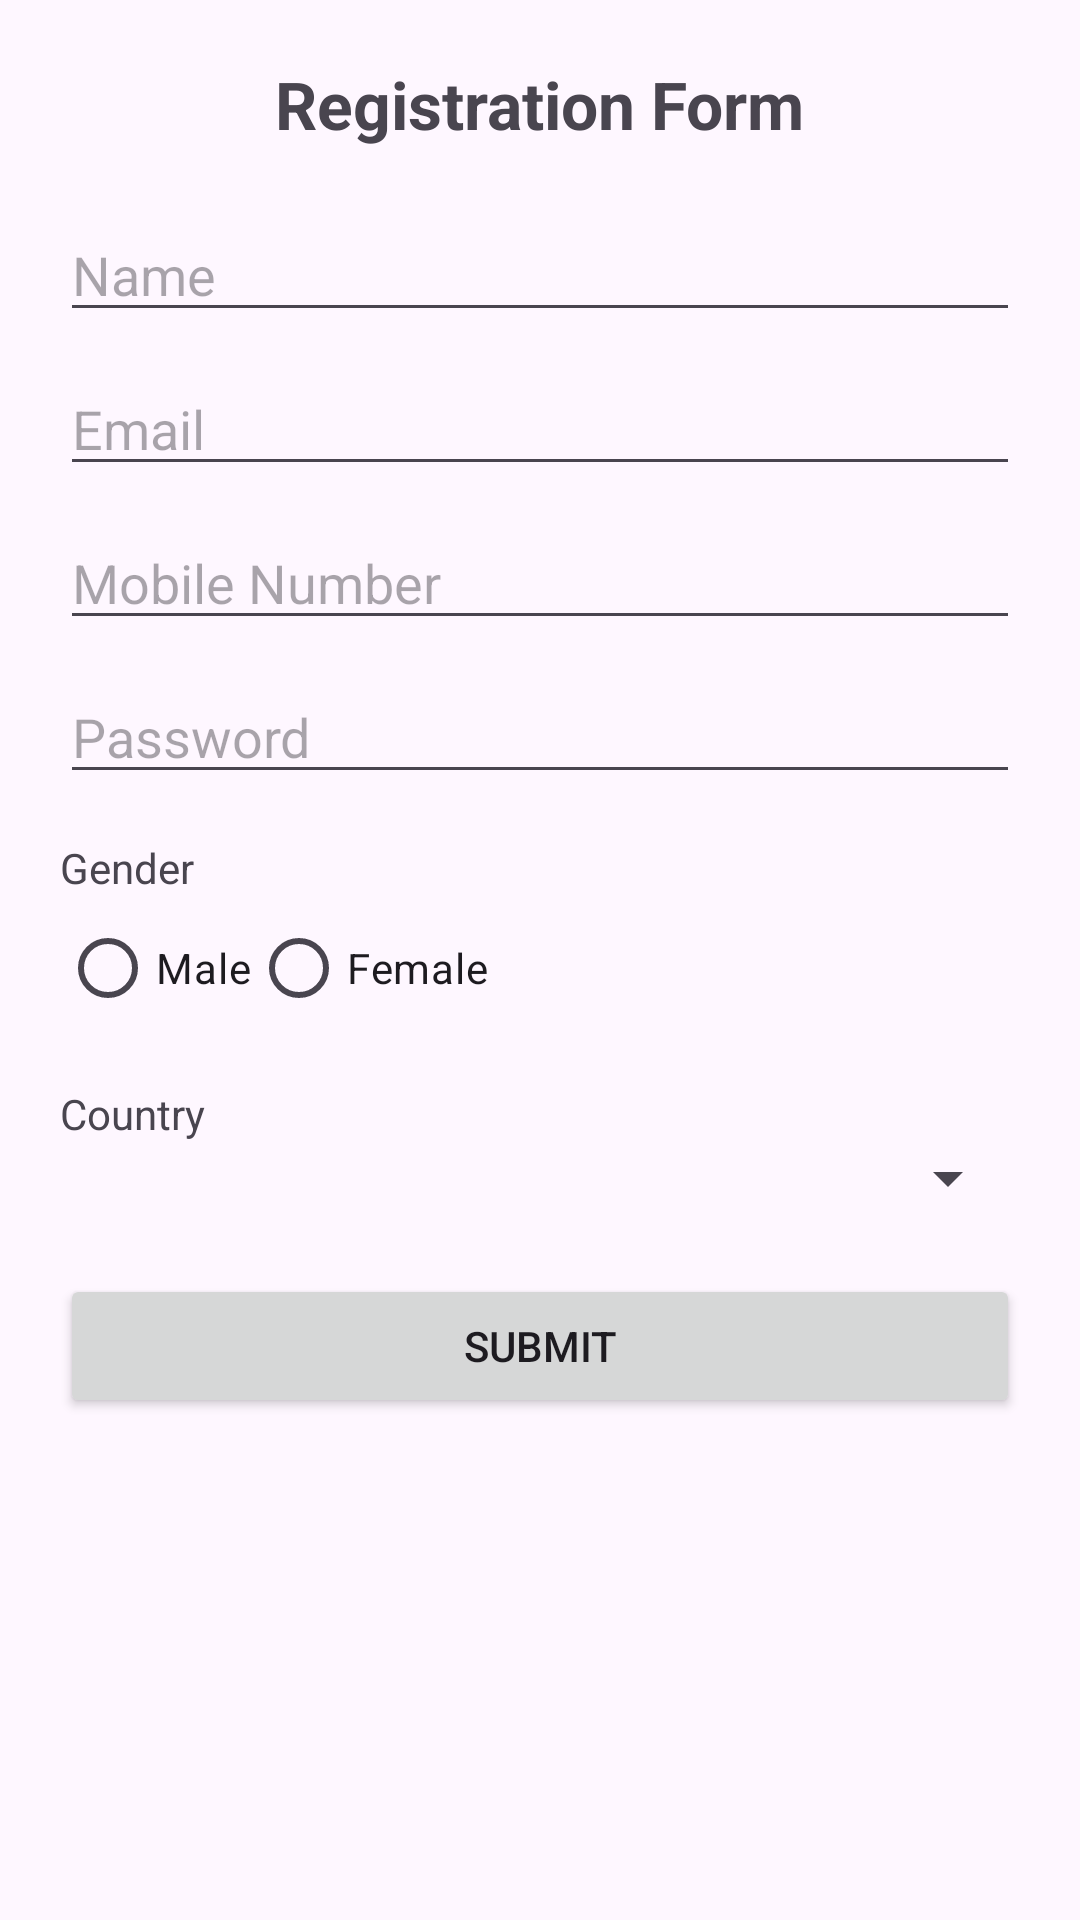

This screen was rendered from an Android layout file. Write that file and the resources it references.
<!-- AndroidManifest.xml: application theme Theme.MyApplication_MP -->
<!-- res/layout/activity_registration_page.xml -->
<?xml version="1.0" encoding="utf-8"?>
<RelativeLayout xmlns:android="http://schemas.android.com/apk/res/android"
    android:layout_width="match_parent"
    android:layout_height="match_parent"
    android:padding="20dp">

    <TextView
        android:id="@+id/tvTitle"
        android:layout_width="wrap_content"
        android:layout_height="wrap_content"
        android:text="Registration Form"
        android:textSize="22sp"
        android:textStyle="bold"
        android:layout_centerHorizontal="true"/>

    <EditText
        android:id="@+id/etName"
        android:layout_width="match_parent"
        android:layout_height="wrap_content"
        android:hint="Name"
        android:layout_below="@id/tvTitle"
        android:layout_marginTop="20dp"/>

    <EditText
        android:id="@+id/etEmail"
        android:layout_width="match_parent"
        android:layout_height="wrap_content"
        android:hint="Email"
        android:inputType="textEmailAddress"
        android:layout_below="@id/etName"
        android:layout_marginTop="10dp"/>

    <EditText
        android:id="@+id/etMobile"
        android:layout_width="match_parent"
        android:layout_height="wrap_content"
        android:hint="Mobile Number"
        android:inputType="phone"
        android:layout_below="@id/etEmail"
        android:layout_marginTop="10dp"/>

    <EditText
        android:id="@+id/etPassword"
        android:layout_width="match_parent"
        android:layout_height="wrap_content"
        android:hint="Password"
        android:inputType="textPassword"
        android:layout_below="@id/etMobile"
        android:layout_marginTop="10dp"/>

    <TextView
        android:id="@+id/tvGender"
        android:layout_width="wrap_content"
        android:layout_height="wrap_content"
        android:text="Gender"
        android:layout_below="@id/etPassword"
        android:layout_marginTop="15dp"/>

    <RadioGroup
        android:id="@+id/rgGender"
        android:layout_width="wrap_content"
        android:layout_height="wrap_content"
        android:orientation="horizontal"
        android:layout_below="@id/tvGender">

        <RadioButton
            android:id="@+id/rbMale"
            android:layout_width="wrap_content"
            android:layout_height="wrap_content"
            android:text="Male"/>

        <RadioButton
            android:id="@+id/rbFemale"
            android:layout_width="wrap_content"
            android:layout_height="wrap_content"
            android:text="Female"/>
    </RadioGroup>

    <TextView
        android:id="@+id/tvCountry"
        android:layout_width="wrap_content"
        android:layout_height="wrap_content"
        android:text="Country"
        android:layout_below="@id/rgGender"
        android:layout_marginTop="15dp"/>

    <Spinner
        android:id="@+id/spCountry"
        android:layout_width="match_parent"
        android:layout_height="wrap_content"
        android:layout_below="@id/tvCountry"/>

    <Button
        android:id="@+id/btnSubmit"
        android:layout_width="match_parent"
        android:layout_height="wrap_content"
        android:text="Submit"
        android:layout_below="@id/spCountry"
        android:layout_marginTop="20dp"/>

</RelativeLayout>
<!-- resources referenced by this layout -->
<resources>
  <style name="Theme.MyApplication_MP" parent="Base.Theme.MyApplication_MP" />
  <style name="Base.Theme.MyApplication_MP" parent="Theme.Material3.DayNight.NoActionBar">
          
          
      </style>
</resources>
